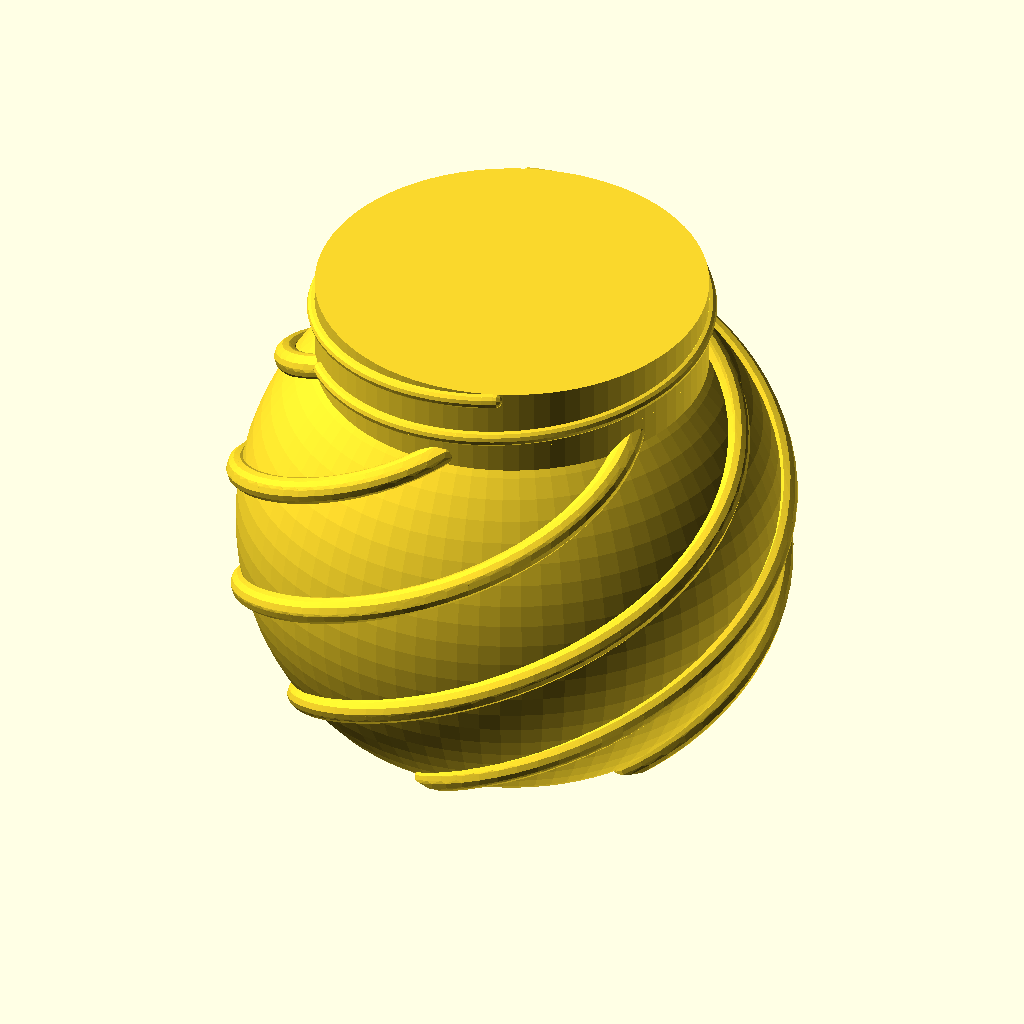
Cell 1: rendered with the file's own defaults.
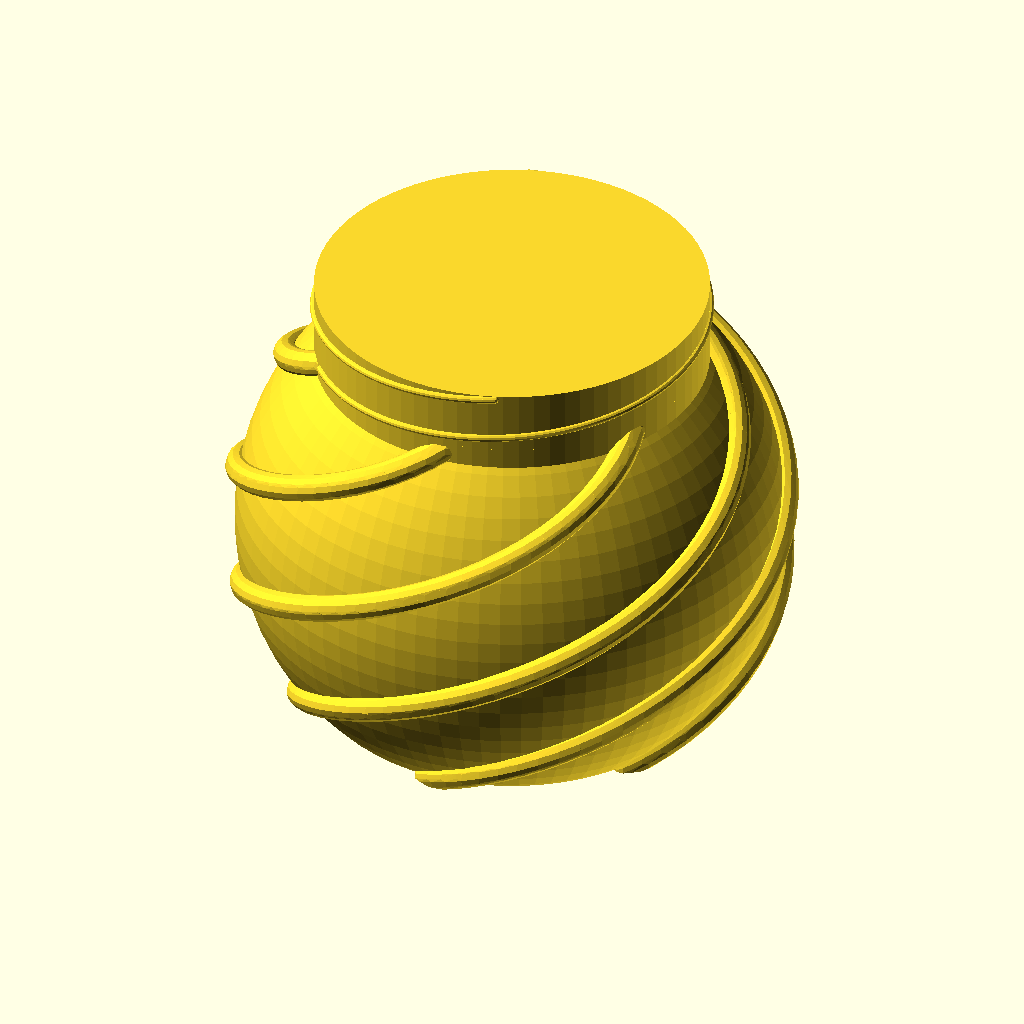
Cell 2: the same model with size = 100.
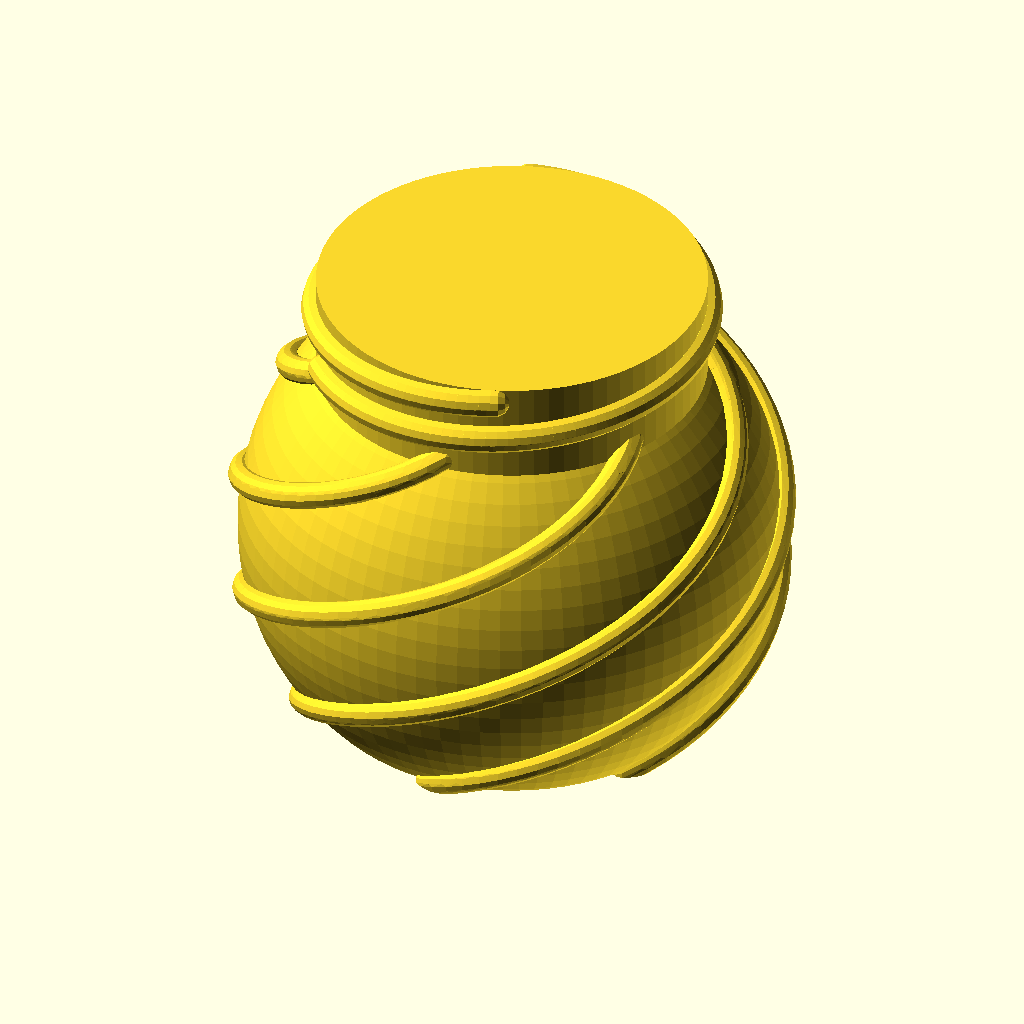
Cell 3: wall_thickness = 4 (everything else at default).
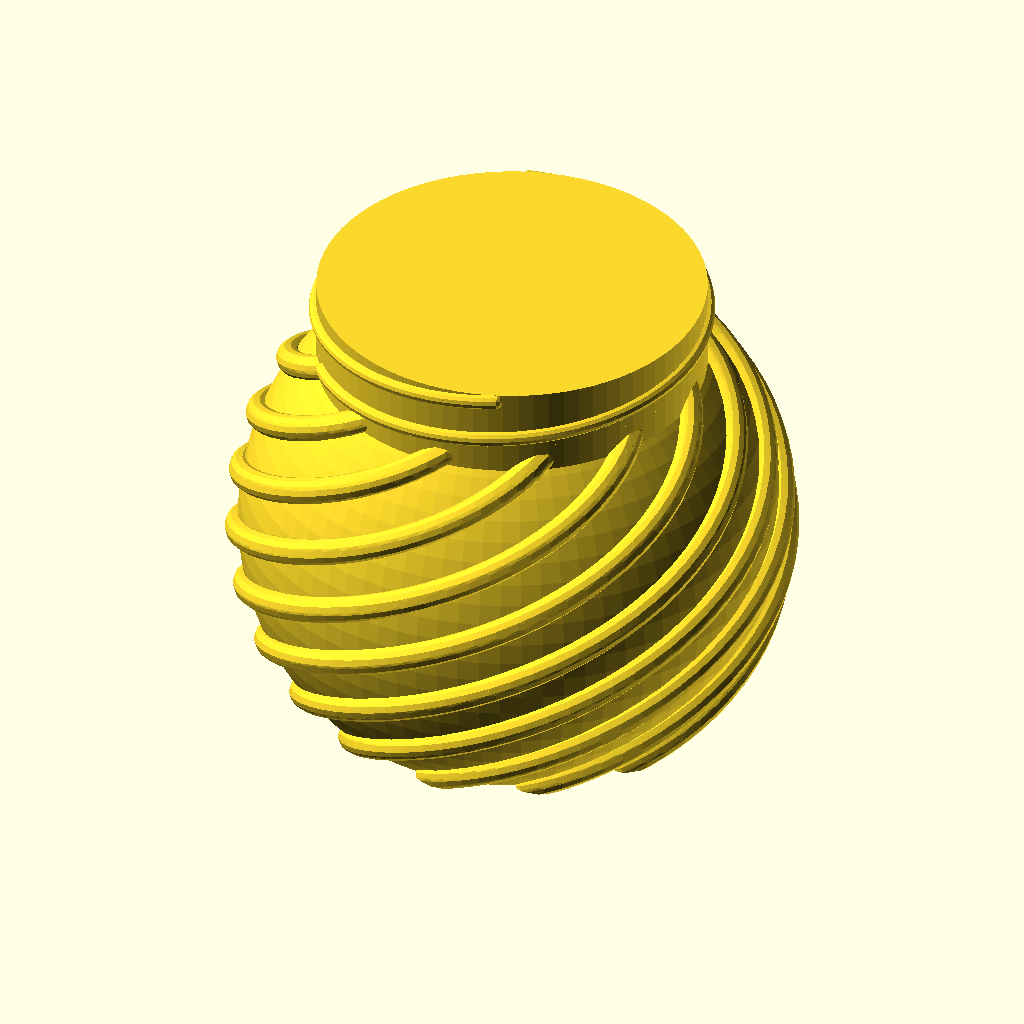
Cell 4: the same model with count = 12.
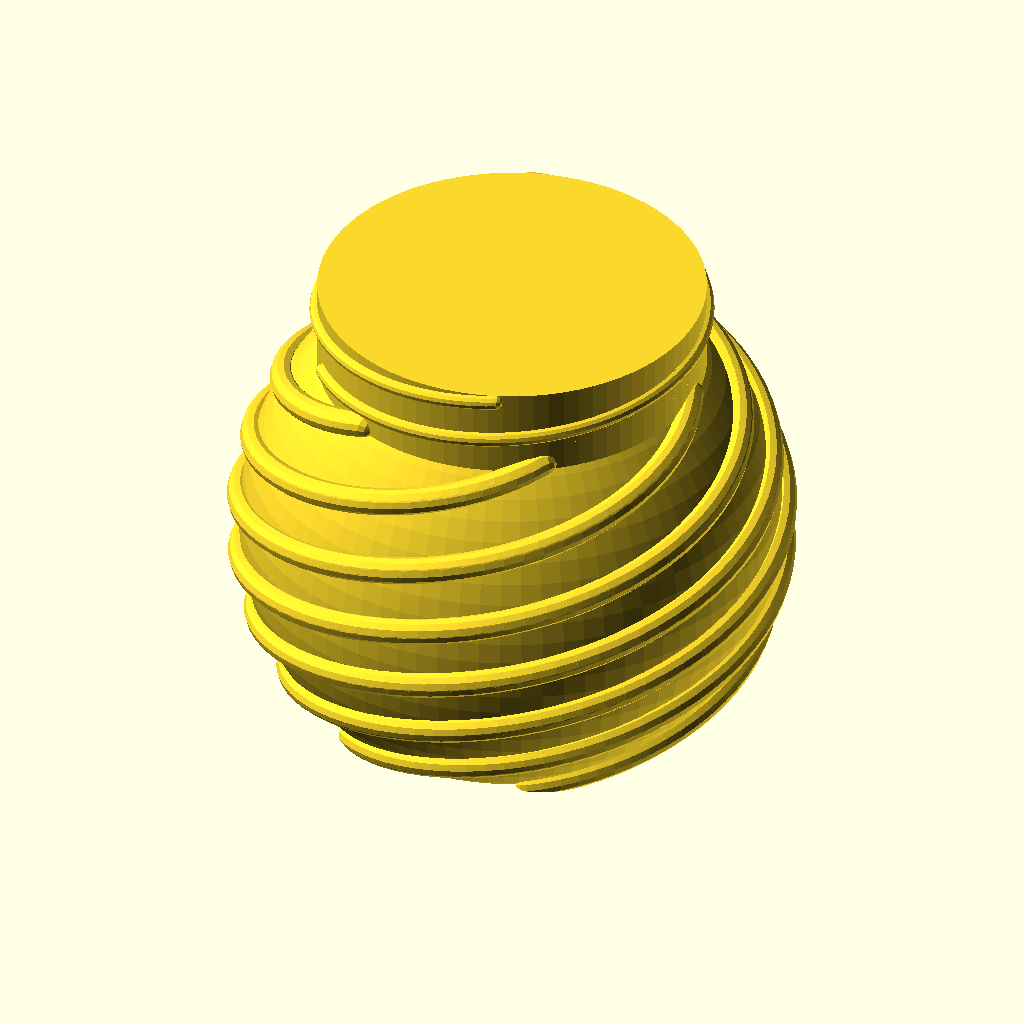
Cell 5: the same model with twist = 360.
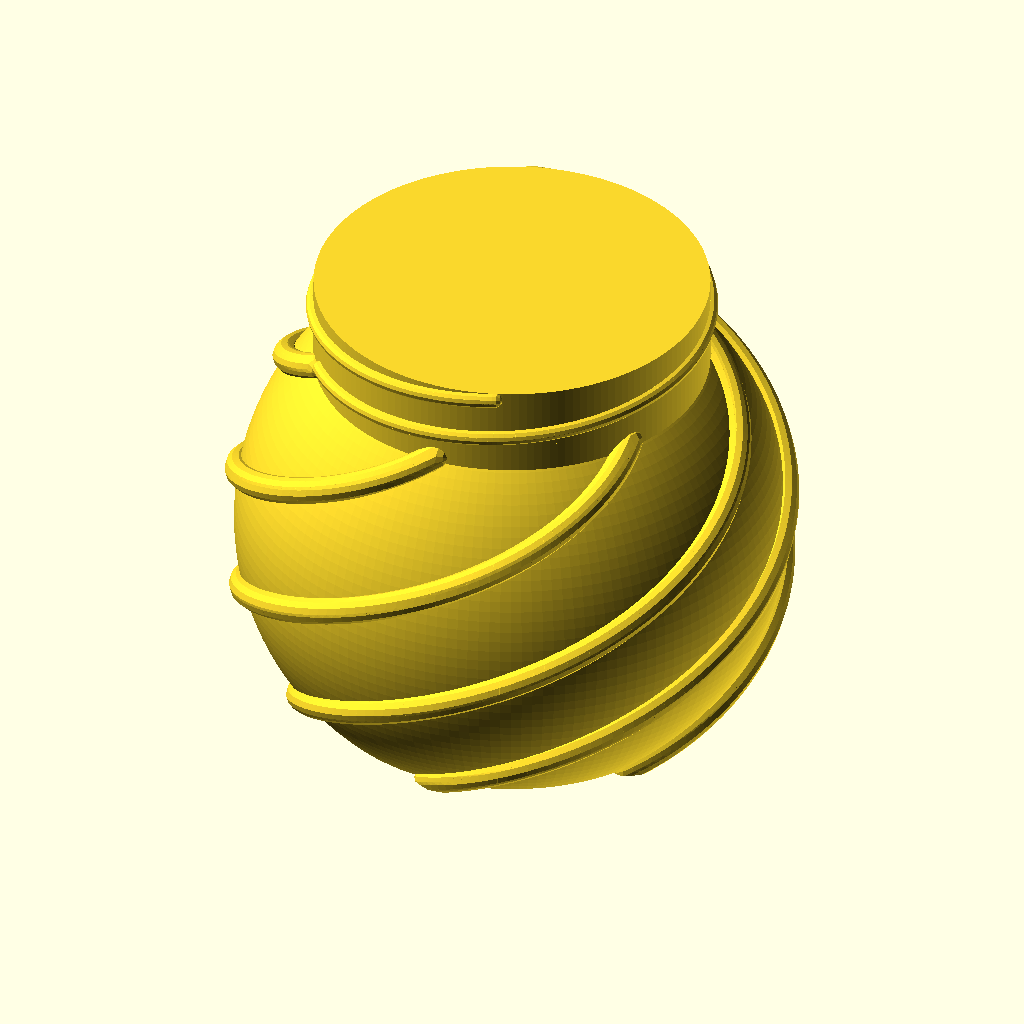
Cell 6 — quality set to 160, the other parameters unchanged.
The same orthographic view direction (rotation 55°, 0°, 25°; colour scheme Cornfield) for every cell, with the view re-fitted per cell, so scale and position can differ between cells.
OpenSCAD source file scadFiles/640246/1978923.scad:
// 'Lofty Container' by wstein 

// is licensed under the Attribution - Non-Commercial - Share Alike license. 

// (c) January 2015

// please refer the complete license here: http://creativecommons.org/licenses/by-nc-sa/3.0/legalcode

//

// Version 1.1: 

// - workaround for current customizer global parameter bug





/* [Dimensions] */



//top hole diameter

size=50;



//only to be compatible with thing http://www.thingiverse.com/thing:634383. Use 2mm up to size 60, 2.5mm from 61 - 100. 3mm for larger

wall_thickness=2.0;



/* [Appearance] */



count=6;

twist=180;



// default 80, use lower values for faster preview (no need to use more than 100!) 

quality=80;



/* [Hidden] */



// ratio top hole / ball diameter

ratio=.7;



d4=size;

d3=d4+wall_thickness;

d2=d3/sqrt(1-ratio*ratio);

d1=d3/sqrt(1-ratio*ratio)/20; // d2/20!



r1=d1/2;

r2=d2/2;

r3=d3/2;

r4=d4/2;



echo(d1,d2,d3,d4,d1+d2);



thread_height=(d4>20?d4/6:20/6);

height=d2*ratio;



gn=twist/360;



a_step=360/quality;

z_step=height/quality/gn;

ta_step=250/quality;

tz_step=thread_height/quality;



thread_thickness=min(wall_thickness,thread_height/2);

echo(thread_thickness);



translate([0,0,height/2])

intersection(convexity=10)

{

	cylinder(r=r3+wall_thickness,h=thread_height+r1+wall_thickness,$fn=quality);

	

	union()

	{

		cylinder(r=r3,h=thread_height+r1+wall_thickness,$fn=quality);

	

		translate([0,0,r1+wall_thickness/2])

		for(m=[0:180:359])

		rotate([0,0,m])

		for(n=[0:quality-1])

		thread_part(n,a_step,z_step);

	}

}



intersection(convexity=10)

{

	translate([0,0,-height/2])

	cylinder(r=r2+r1,h=height+r1+wall_thickness,$fn=quality);



	union()

	{

		sphere(r=r2,$fn=quality);



		for(m=[0:360/count:359])

		rotate([0,0,m])

		for(n=[-gn*quality/2:gn*quality/2])

		thread_sphere_part(n,a_step,z_step);

	}

}



module thread_sphere_part(n)

hull()

{

	for(m=[n,n+1])

	assign(a=m*a_step)

	assign(z=m*z_step)

	rotate([0,0,a])

	translate([sqrt(r2*r2-z*z),0,z])

	rotate([90,0,0])

	sphere(d=d1,$fn=12);

}



module thread_part(n)

hull()

{

	for(m=[n,n+1])

	assign(a=m*ta_step)

	assign(z=m*tz_step)

	rotate([0,0,40+a])

	translate([r3,0,z])

	resize([wall_thickness,wall_thickness,thread_thickness])

	rotate([90,0,0])

	sphere(d=wall_thickness,$fn=12);

}
Customizer parameters (derived from the source; name, type, default, range or options):
size: number, default 50
wall_thickness: number, default 2
count: number, default 6
twist: number, default 180
quality: number, default 80
